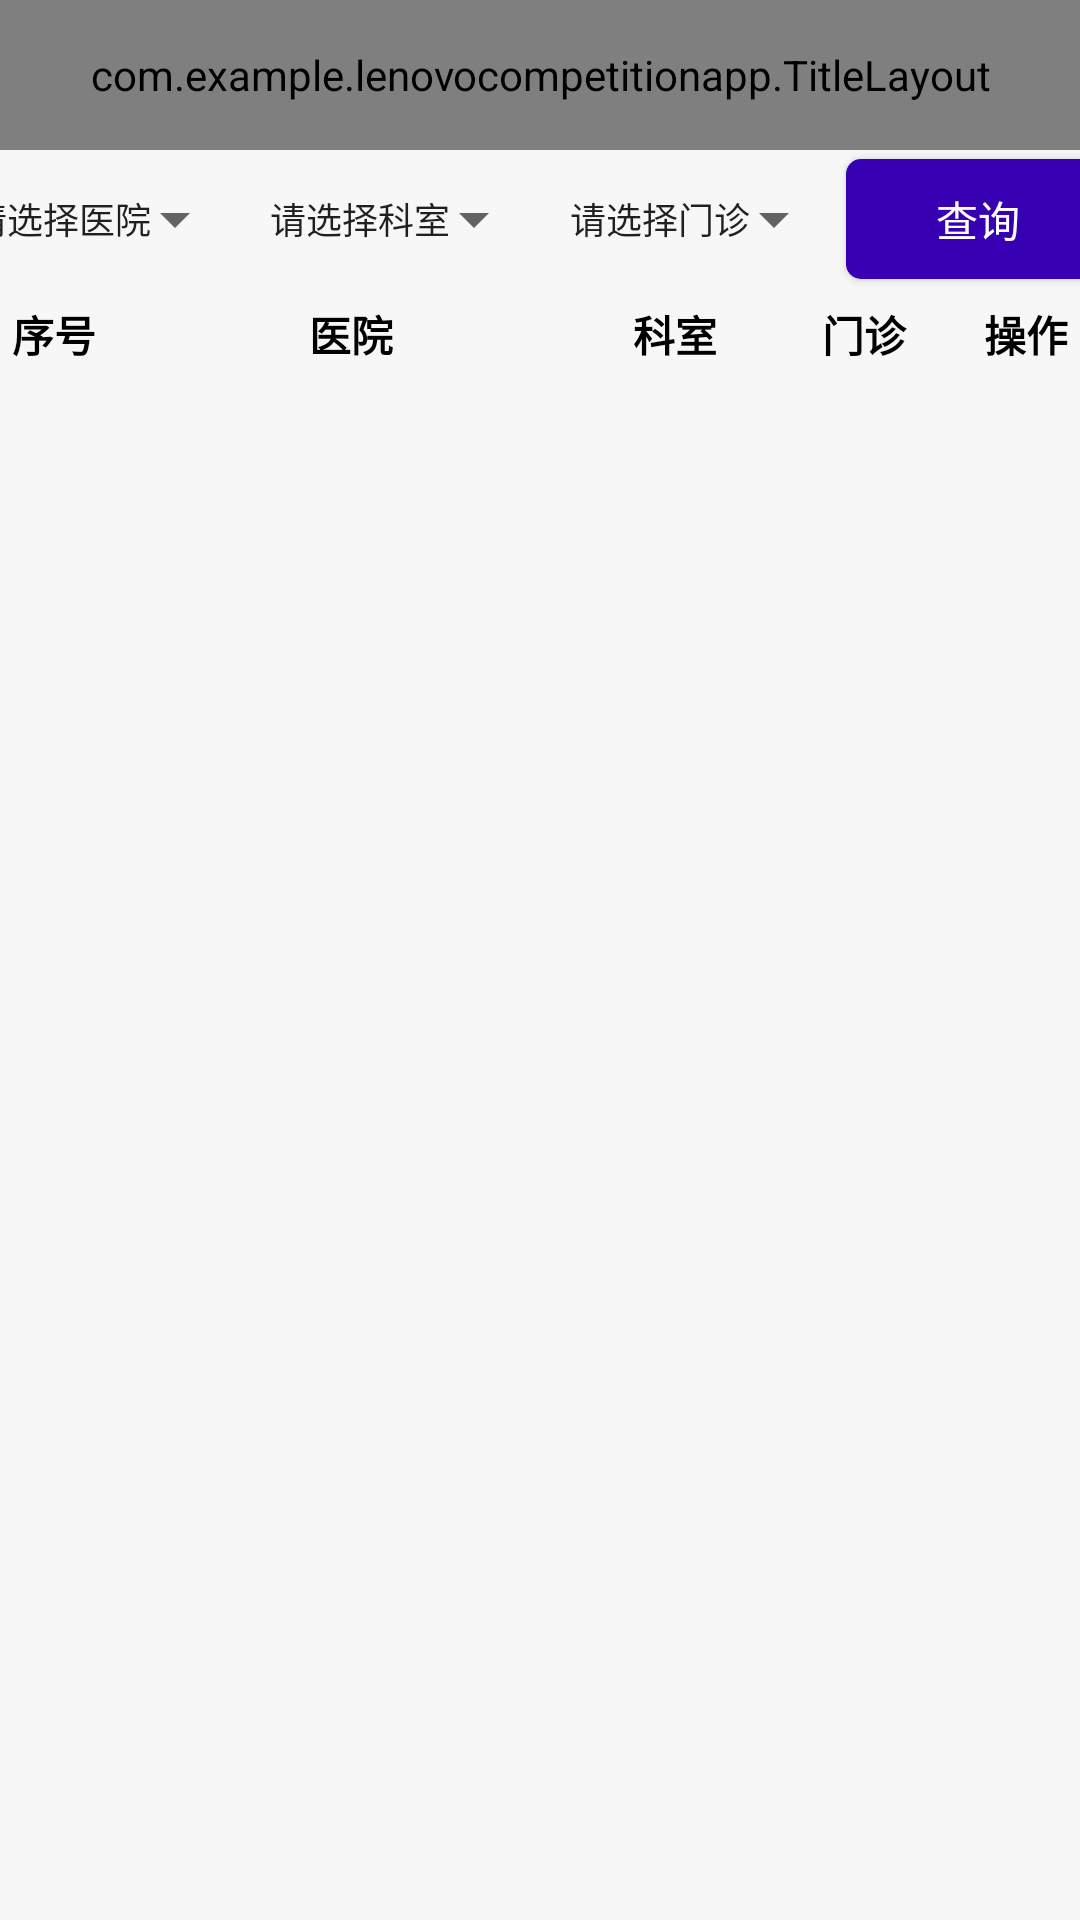

Reconstruct the res/layout file that produces this screen, plus the resources it refers to.
<!-- AndroidManifest.xml: application theme Theme.LenovoCompetitionApp -->
<!-- res/layout/activity_schospital.xml -->
<?xml version="1.0" encoding="utf-8"?>
<layout xmlns:android="http://schemas.android.com/apk/res/android"
    xmlns:app="http://schemas.android.com/apk/res-auto"
    xmlns:tools="http://schemas.android.com/tools">

    <data>

    </data>

    <androidx.constraintlayout.widget.ConstraintLayout
        android:layout_width="match_parent"
        android:layout_height="match_parent"
        android:background="#F7F7F7"
        tools:context=".activities.SCHospitalActivity">

        <com.example.lenovocompetitionapp.TitleLayout
            android:id="@+id/title_bar"
            android:layout_width="match_parent"
            android:layout_height="50dp"
            app:layout_constraintEnd_toEndOf="parent"
            app:layout_constraintStart_toStartOf="parent"
            app:layout_constraintTop_toTopOf="parent" />

        <Spinner
            android:id="@+id/sp_schospital"
            android:layout_width="100dp"
            android:layout_height="50dp"
            android:entries="@array/schospital"
            android:spinnerMode="dialog"
            android:theme="@style/Spinner"
            app:layout_constraintBottom_toTopOf="@+id/guideline6"
            app:layout_constraintEnd_toStartOf="@+id/sp_scadministrative"
            app:layout_constraintHorizontal_bias="0.5"
            app:layout_constraintStart_toStartOf="parent"
            app:layout_constraintTop_toBottomOf="@+id/title_bar" />

        <Spinner
            android:id="@+id/sp_scadministrative"
            android:layout_width="100dp"
            android:layout_height="50dp"
            android:entries="@array/scadministrative"
            android:spinnerMode="dialog"
            android:theme="@style/Spinner"
            app:layout_constraintBottom_toBottomOf="@+id/sp_schospital"
            app:layout_constraintEnd_toStartOf="@+id/sp_scoutpatient"
            app:layout_constraintHorizontal_bias="0.5"
            app:layout_constraintStart_toEndOf="@+id/sp_schospital"
            app:layout_constraintTop_toTopOf="@+id/sp_schospital" />

        <Spinner
            android:id="@+id/sp_scoutpatient"
            android:layout_width="100dp"
            android:layout_height="50dp"
            android:entries="@array/scoutpatient"
            android:spinnerMode="dialog"
            android:theme="@style/Spinner"
            app:layout_constraintBottom_toBottomOf="@+id/sp_scadministrative"
            app:layout_constraintEnd_toStartOf="@+id/button_query"
            app:layout_constraintHorizontal_bias="0.5"
            app:layout_constraintStart_toEndOf="@+id/sp_scadministrative"
            app:layout_constraintTop_toTopOf="@+id/sp_scadministrative" />

        <Button
            android:id="@+id/button_query"
            android:layout_width="wrap_content"
            android:layout_height="40dp"
            android:layout_marginEnd="8dp"
            android:background="@drawable/bg_btn"
            android:shadowRadius="0.5"
            android:text="@string/query"
            android:textColor="@color/white"
            app:layout_constraintBottom_toBottomOf="@+id/sp_scoutpatient"
            app:layout_constraintEnd_toEndOf="parent"
            app:layout_constraintHorizontal_bias="0.5"
            app:layout_constraintStart_toEndOf="@+id/sp_scoutpatient"
            app:layout_constraintTop_toTopOf="@+id/sp_scoutpatient" />

        <androidx.constraintlayout.widget.Guideline
            android:id="@+id/guideline6"
            android:layout_width="wrap_content"
            android:layout_height="wrap_content"
            android:orientation="horizontal"
            app:layout_constraintGuide_percent="0.15" />

        <include
            android:id="@+id/include"
            layout="@layout/schospital_title"
            android:layout_width="0dp"
            android:layout_height="wrap_content"
            app:layout_constraintEnd_toEndOf="parent"
            app:layout_constraintStart_toStartOf="parent"
            app:layout_constraintTop_toTopOf="@+id/guideline6" />

        <androidx.recyclerview.widget.RecyclerView
            android:id="@+id/SCHospitalRecyclerView"
            android:layout_width="0dp"
            android:layout_height="0dp"
            app:layout_constraintBottom_toBottomOf="parent"
            app:layout_constraintEnd_toEndOf="parent"
            app:layout_constraintStart_toStartOf="parent"
            app:layout_constraintTop_toBottomOf="@+id/include" />

    </androidx.constraintlayout.widget.ConstraintLayout>
</layout>
<!-- res/layout/schospital_title.xml (included above) -->
<?xml version="1.0" encoding="utf-8"?>
<androidx.constraintlayout.widget.ConstraintLayout xmlns:android="http://schemas.android.com/apk/res/android"
    xmlns:app="http://schemas.android.com/apk/res-auto"
    xmlns:tools="http://schemas.android.com/tools"
    android:layout_width="match_parent"
    android:layout_height="wrap_content"
    android:minHeight="30dp">

    <TextView
        android:layout_width="0dp"
        android:layout_height="0dp"
        android:background="@drawable/bg_border"
        android:gravity="center"
        android:maxLines="2"
        android:paddingTop="5dp"
        android:paddingBottom="5dp"
        android:text="序号"
        android:textColor="@color/black"
        android:textStyle="bold"
        app:layout_constraintBottom_toBottomOf="parent"
        app:layout_constraintEnd_toStartOf="@+id/guideline2"
        app:layout_constraintStart_toStartOf="parent"
        app:layout_constraintTop_toTopOf="parent" />

    <TextView
        android:layout_width="0dp"
        android:layout_height="0dp"
        android:background="@drawable/bg_border"
        android:gravity="center"
        android:maxLines="2"
        android:paddingTop="5dp"
        android:paddingBottom="5dp"
        android:text="医院"
        android:textColor="@color/black"
        android:textStyle="bold"
        app:layout_constraintBottom_toBottomOf="parent"
        app:layout_constraintEnd_toStartOf="@+id/guideline3"
        app:layout_constraintStart_toStartOf="@+id/guideline2"
        app:layout_constraintTop_toTopOf="parent" />

    <TextView
        android:layout_width="0dp"
        android:layout_height="0dp"
        android:background="@drawable/bg_border"
        android:gravity="center"
        android:maxLines="2"
        android:paddingTop="5dp"
        android:paddingBottom="5dp"
        android:text="科室"
        android:textColor="@color/black"
        android:textStyle="bold"
        app:layout_constraintBottom_toBottomOf="parent"
        app:layout_constraintEnd_toStartOf="@+id/guideline4"
        app:layout_constraintStart_toStartOf="@+id/guideline3"
        app:layout_constraintTop_toTopOf="parent" />

    <TextView
        android:layout_width="0dp"
        android:layout_height="0dp"
        android:background="@drawable/bg_border"
        android:gravity="center"
        android:maxLines="2"
        android:paddingTop="5dp"
        android:paddingBottom="5dp"
        android:text="门诊"
        android:textColor="@color/black"
        android:textStyle="bold"
        app:layout_constraintBottom_toBottomOf="parent"
        app:layout_constraintEnd_toStartOf="@+id/guideline5"
        app:layout_constraintStart_toStartOf="@+id/guideline4"
        app:layout_constraintTop_toTopOf="parent" />

    <TextView
        android:layout_width="0dp"
        android:layout_height="0dp"
        android:background="@drawable/bg_border"
        android:gravity="center"
        android:maxLines="2"
        android:paddingTop="5dp"
        android:paddingBottom="5dp"
        android:text="操作"
        android:textColor="@color/black"
        android:textStyle="bold"
        app:layout_constraintBottom_toBottomOf="parent"
        app:layout_constraintEnd_toEndOf="parent"
        app:layout_constraintStart_toStartOf="@+id/guideline5"
        app:layout_constraintTop_toTopOf="parent" />

    <androidx.constraintlayout.widget.Guideline
        android:id="@+id/guideline3"
        android:layout_width="wrap_content"
        android:layout_height="wrap_content"
        android:orientation="vertical"
        app:layout_constraintGuide_percent="0.55" />

    <androidx.constraintlayout.widget.Guideline
        android:id="@+id/guideline4"
        android:layout_width="wrap_content"
        android:layout_height="wrap_content"
        android:orientation="vertical"
        app:layout_constraintGuide_percent="0.7" />

    <androidx.constraintlayout.widget.Guideline
        android:id="@+id/guideline5"
        android:layout_width="wrap_content"
        android:layout_height="wrap_content"
        android:orientation="vertical"
        app:layout_constraintGuide_percent="0.9" />

    <androidx.constraintlayout.widget.Guideline
        android:id="@+id/guideline2"
        android:layout_width="wrap_content"
        android:layout_height="wrap_content"
        android:orientation="vertical"
        app:layout_constraintGuide_percent="0.1" />
</androidx.constraintlayout.widget.ConstraintLayout>
<!-- resources referenced by this layout -->
<resources>
  <string-array name="scadministrative">
          <item>请选择科室</item>
      </string-array>
  <string-array name="schospital">
          <item>请选择医院</item>
      </string-array>
  <string-array name="scoutpatient">
          <item>请选择门诊</item>
      </string-array>
  <color name="black">#FF000000</color>
  <color name="white">#FFFFFFFF</color>
  <!-- drawable bg_btn (drawable) -->
  <?xml version="1.0" encoding="utf-8"?>
  <shape xmlns:android="http://schemas.android.com/apk/res/android">
      <corners android:radius="5dp" />
      <solid android:color="@color/purple_700" />
  </shape>
  <string name="query">查询</string>
  <style name="Spinner" parent="Widget.AppCompat.Light.DropDownItem.Spinner">
          <item name="android:paddingStart">0dp</item>
          <item name="android:paddingEnd">0dp</item>
  
          <item name="android:textSize">12sp</item>
  
      </style>
  <style name="Theme.LenovoCompetitionApp" parent="Theme.MaterialComponents.DayNight.DarkActionBar">
          
          <item name="colorPrimary">@color/purple_500</item>
          <item name="colorPrimaryVariant">@color/purple_700</item>
          <item name="colorOnPrimary">@color/white</item>
          
          <item name="colorSecondary">@color/teal_200</item>
          <item name="colorSecondaryVariant">@color/teal_700</item>
          <item name="colorOnSecondary">@color/black</item>
          
          <item name="android:statusBarColor" tools:targetApi="l">?attr/colorPrimaryVariant</item>
          
          <item name="windowActionBar">false</item>
          <item name="windowNoTitle">true</item>
      </style>
  <color name="purple_700">#FF3700B3</color>
  <color name="purple_500">#FF6200EE</color>
  <color name="teal_200">#FF03DAC5</color>
  <color name="teal_700">#FF018786</color>
</resources>
